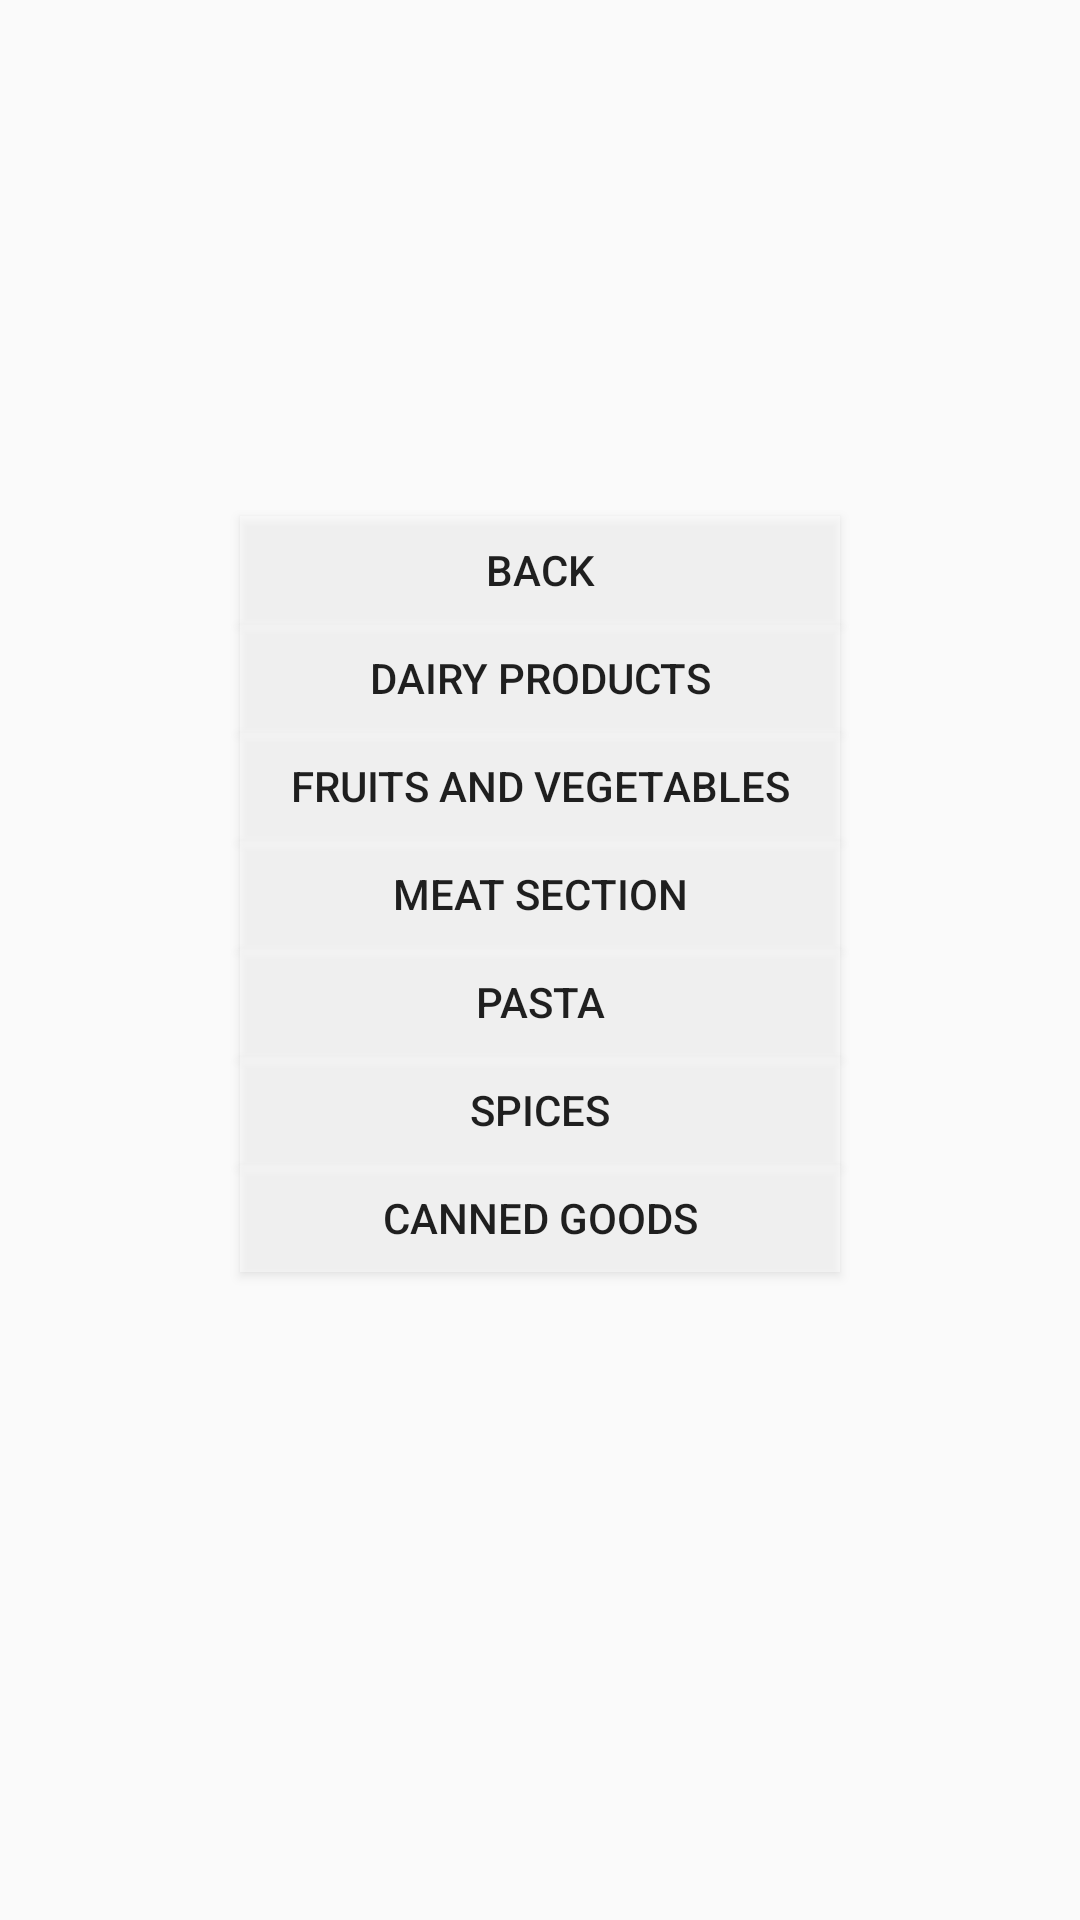

Reconstruct the res/layout file that produces this screen, plus the resources it refers to.
<!-- AndroidManifest.xml: application theme AppTheme -->
<!-- res/layout/activity_category.xml -->
<?xml version="1.0" encoding="utf-8"?>

<androidx.coordinatorlayout.widget.CoordinatorLayout
    xmlns:android="http://schemas.android.com/apk/res/android"
    xmlns:app="http://schemas.android.com/apk/res-auto"
    xmlns:tools="http://schemas.android.com/tools"
    android:layout_width="match_parent"
    android:layout_height="match_parent"
    tools:context=".activity.Category"
    >

    <com.google.android.material.appbar.AppBarLayout
        android:layout_width="match_parent"
        android:layout_height="wrap_content"
        android:theme="@style/AppTheme.AppBarOverlay"
        tools:context=".activity.Category">










    </com.google.android.material.appbar.AppBarLayout>


    <include layout="@layout/content_category" />


    <androidx.recyclerview.widget.RecyclerView

        android:id="@+id/recyclerView"
        android:layout_width="match_parent"
        android:layout_height="match_parent">

    </androidx.recyclerview.widget.RecyclerView>

</androidx.coordinatorlayout.widget.CoordinatorLayout>
<!-- res/layout/content_category.xml (included above) -->
<?xml version="1.0" encoding="utf-8"?>

<LinearLayout xmlns:android="http://schemas.android.com/apk/res/android"
    xmlns:app="http://schemas.android.com/apk/res-auto"
    xmlns:tools="http://schemas.android.com/tools"
    android:layout_width="match_parent"
    android:layout_height="match_parent"
    android:layout_centerInParent="false"
    android:layout_centerHorizontal="false"
    android:layout_centerVertical="false"
    android:background="@drawable/bgcategory"
    android:gravity="center_horizontal"
    android:orientation="vertical"
    app:layout_behavior="@string/appbar_scrolling_view_behavior"
    tools:context=".activity.Category"
    >

    <Button
        android:id="@+id/viewCart"
        android:layout_width="67dp"
        android:layout_height="52dp"
        android:background="@drawable/carticon2"
        android:onClick="cart"
        app:layout_constraintEnd_toEndOf="parent"
        app:layout_constraintHorizontal_bias="0.046"
        app:layout_constraintStart_toStartOf="parent"
        app:layout_constraintTop_toTopOf="parent" />

    <Button
        android:id="@+id/button2"
        android:layout_width="200dp"
        android:layout_height="36dp"
        android:background="@android:drawable/screen_background_light_transparent"
        android:onClick="mainPage"
        android:text="BACK"
        android:layout_marginTop="120dp"/>

    <Button
        android:layout_width="200dp"
        android:layout_height="36dp"
        android:background="@android:drawable/screen_background_light_transparent"
        android:onClick="dairyProducts"
        android:text="DAIRY PRODUCTS" />

    <Button
        android:id="@+id/fruitsVeggiesBtn"
        android:layout_width="200dp"
        android:layout_height="36dp"
        android:background="@android:drawable/screen_background_light_transparent"
        android:onClick="fruitsVeggies"
        android:text="FRUITS AND VEGETABLES" />

    <Button
        android:id="@+id/meatBtn"
        android:layout_width="200dp"
        android:layout_height="36dp"
        android:background="@android:drawable/screen_background_light_transparent"
        android:onClick="meatSection"
        android:text="MEAT SECTION" />

    <Button
        android:id="@+id/pastaBtn"
        android:layout_width="200dp"
        android:layout_height="36dp"
        android:background="@android:drawable/screen_background_light_transparent"
        android:onClick="pastaSection"
        android:text="PASTA" />

    <Button
        android:id="@+id/spicesBtn"
        android:layout_width="200dp"
        android:layout_height="36dp"
        android:background="@android:drawable/screen_background_light_transparent"
        android:onClick="spicesito"
        android:text="SPICES" />

    <Button
        android:id="@+id/cannedBtn"
        android:layout_width="200dp"
        android:layout_height="36dp"
        android:background="@android:drawable/screen_background_light_transparent"
        android:onClick="cannedGoods"
        android:text="CANNED GOODS" />

</LinearLayout>
<!-- resources referenced by this layout -->
<resources>
  <style name="AppTheme.AppBarOverlay" parent="ThemeOverlay.AppCompat.Dark.ActionBar" />
  <style name="AppTheme.PopupOverlay" parent="ThemeOverlay.AppCompat.Light" />
  <style name="AppTheme" parent="Theme.AppCompat.Light.NoActionBar">
          
          <item name="colorPrimary">@color/colorPrimary</item>
          <item name="colorPrimaryDark">@color/colorPrimaryDark</item>
          <item name="colorAccent">@color/colorAccent</item>
      </style>
  <color name="colorPrimary">#008577</color>
  <color name="colorPrimaryDark">#00574B</color>
  <color name="colorAccent">#D81B60</color>
</resources>
